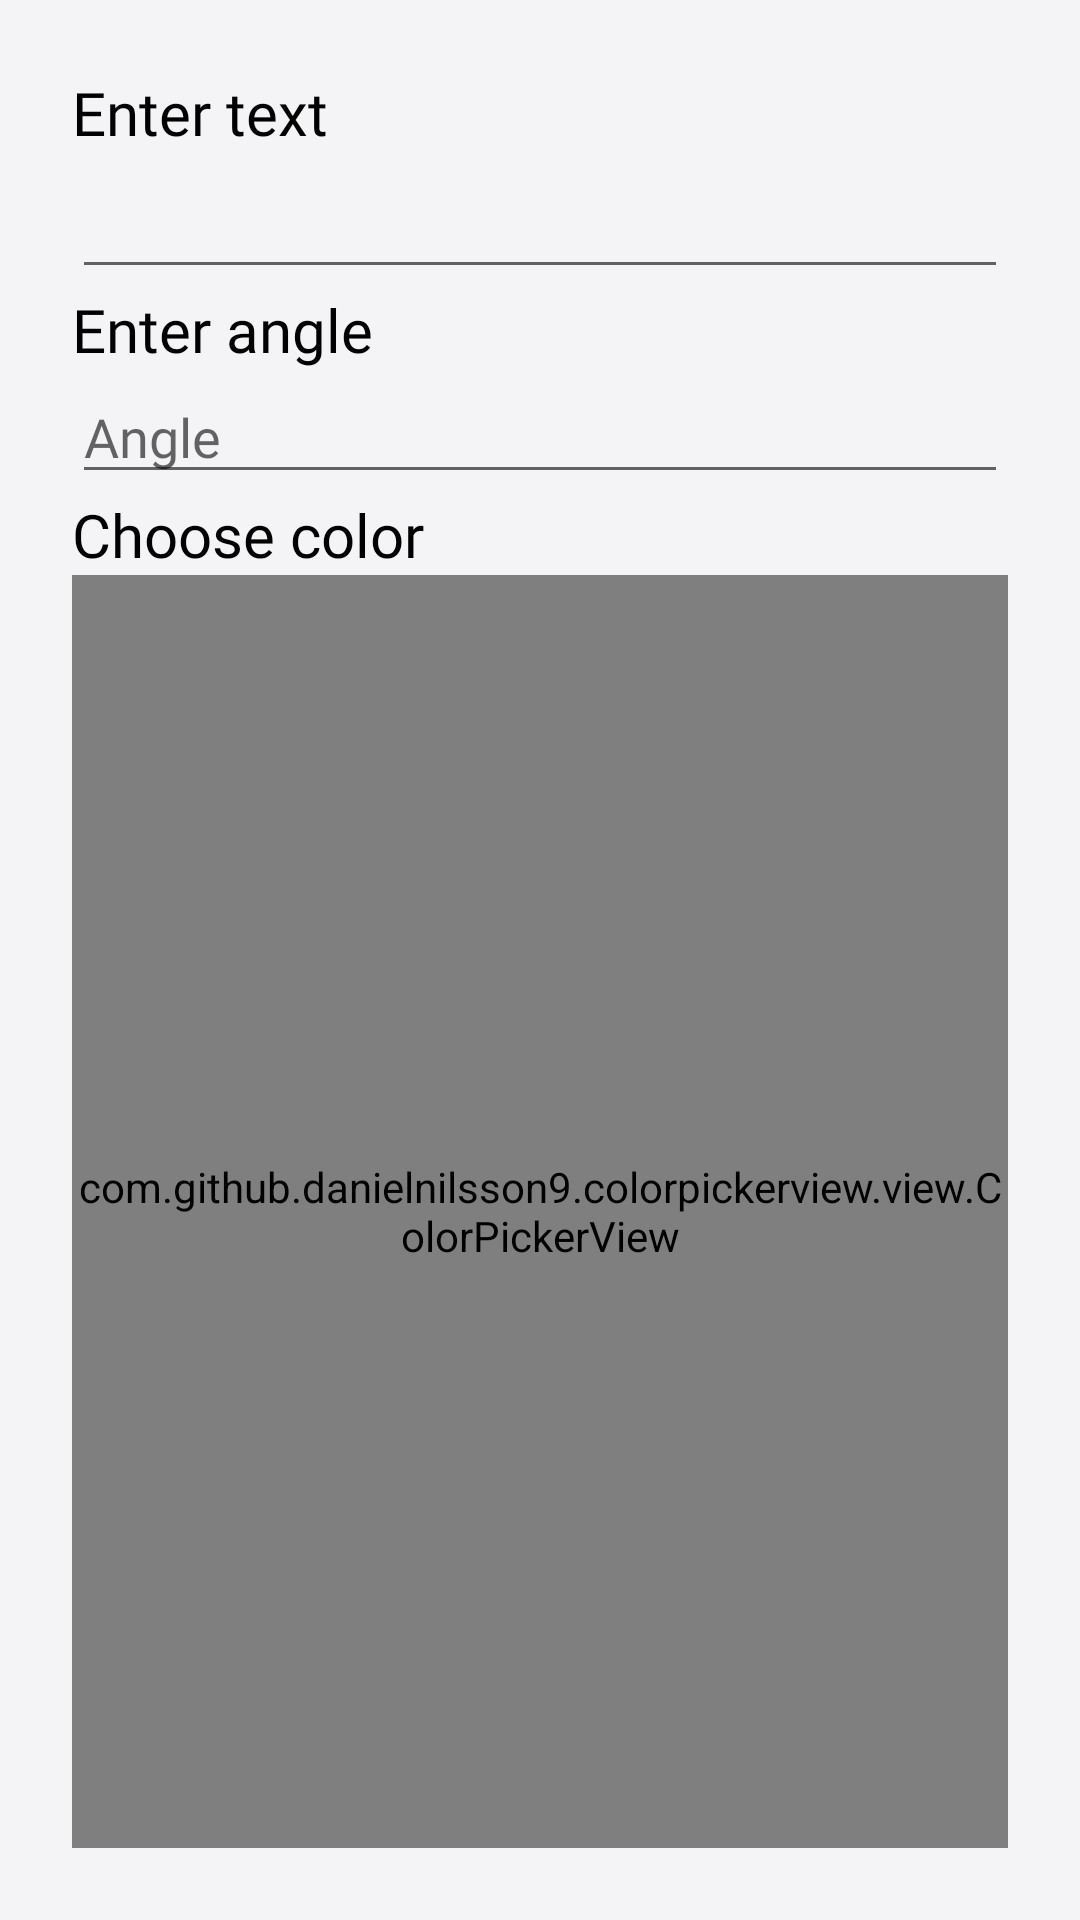

Android layout source for this screen:
<!-- AndroidManifest.xml: application theme AppThemeWhite -->
<!-- res/layout/add_watermark_dialog.xml -->
<?xml version="1.0" encoding="utf-8"?>
<LinearLayout xmlns:android="http://schemas.android.com/apk/res/android"
    android:layout_width="match_parent"
    android:layout_height="match_parent"
    xmlns:picker="http://schemas.android.com/apk/res-auto"
    android:orientation="vertical"
    android:padding="24dp">

    <TextView
        android:layout_width="wrap_content"
        android:layout_height="wrap_content"
        android:fontFamily="@font/sarabunregular"
        android:text="@string/enter_watermark_text"
        android:textColor="@color/black"
        android:textSize="20sp" />

    <com.google.android.material.textfield.TextInputLayout
        android:layout_width="match_parent"
        android:layout_height="wrap_content">

        <com.google.android.material.textfield.TextInputEditText
            android:id="@+id/watermarkText"
            android:layout_width="match_parent"
            android:layout_height="wrap_content"
            android:inputType="text"
            android:padding="5dp" />
    </com.google.android.material.textfield.TextInputLayout>

    <TextView
        android:layout_width="wrap_content"
        android:layout_height="wrap_content"
        android:fontFamily="@font/sarabunregular"
        android:text="@string/enter_watermark_angle"
        android:textColor="@color/black"
        android:textSize="20sp" />

    <EditText
        android:id="@+id/watermarkAngle"
        android:layout_width="match_parent"
        android:layout_height="wrap_content"
        android:ems="10"
        android:hint="@string/watermark_angle"
        android:fontFamily="@font/sarabunregular"
        android:inputType="number" />

    <TextView
        android:layout_width="wrap_content"
        android:layout_height="wrap_content"
        android:text="@string/choose_watermark_color"
        android:fontFamily="@font/sarabunregular"
        android:textColor="@color/black"
        android:textSize="20sp" />

    
    <com.github.danielnilsson9.colorpickerview.view.ColorPickerView
        android:id="@+id/watermarkColor"
        android:layout_width="match_parent"
        android:layout_height="match_parent"
        picker:alphaChannelVisible="true"/>

    <TextView
        android:layout_width="wrap_content"
        android:layout_height="wrap_content"
        android:text="@string/enter_watermark_font_size"
        android:fontFamily="@font/sarabunregular"
        android:textSize="20sp" />

    <EditText
        android:id="@+id/watermarkFontSize"
        android:layout_width="match_parent"
        android:layout_height="wrap_content"
        android:ems="10"
        android:fontFamily="@font/sarabunregular"
        android:hint="@string/watermark_font_size"
        android:inputType="number" />

    <TextView
        android:layout_width="wrap_content"
        android:fontFamily="@font/sarabunregular"
        android:layout_height="wrap_content"
        android:text="@string/choose_watermark_font_family"
        android:textSize="20sp" />

    <Spinner
        android:id="@+id/watermarkFontFamily"
        android:layout_width="match_parent"
        android:layout_height="wrap_content"
        android:ems="10"
        android:spinnerMode="dropdown" />

    <TextView
        android:layout_width="wrap_content"
        android:layout_height="wrap_content"
        android:text="@string/choose_watermark_style"
        android:fontFamily="@font/sarabunregular"
        android:textSize="20sp" />

    <Spinner
        android:id="@+id/watermarkStyle"
        android:layout_width="match_parent"
        android:layout_height="wrap_content"
        android:ems="10"
        android:spinnerMode="dropdown" />


</LinearLayout>
<!-- resources referenced by this layout -->
<resources>
  <color name="black">#000000</color>
  <string name="choose_watermark_color">Choose color</string>
  <string name="choose_watermark_font_family">Choose font family</string>
  <string name="choose_watermark_style">Choose style</string>
  <string name="enter_watermark_angle">Enter angle</string>
  <string name="enter_watermark_font_size">Enter font size</string>
  <string name="enter_watermark_text">Enter text</string>
  <string name="watermark_angle">Angle</string>
  <string name="watermark_font_size">Font size</string>
  <style name="AppThemeWhite" parent="Theme.AppCompat.Light.NoActionBar">
          
          <item name="colorPrimary">@color/colorPrimary</item>
          <item name="colorPrimaryDark">@color/colorPrimaryDark</item>
          <item name="colorAccent">@color/colorAccent</item>
          <item name="android:iconTint" tools:targetApi="o">@color/colorGray</item>
          <item name="android:windowBackground">@color/windowBackground_light</item>
          <item name="titleToolbarTextColor">@color/mb_white</item>
          <item name="iconTintOnCard">@color/colorPrimary</item>
          <item name="historyIconColor">@color/colorPrimary</item>
          <item name="customDividerColor">@color/black</item>
          <item name="navigationIconTint">@color/colorGray</item>
          <item name="bottomSheetColor">?attr/colorPrimary</item>
          <item name="bottomSheetTextColor">@color/mb_white</item>
          <item name="bannerBackgroundColor">@color/colorAccent</item>
          <item name="similarBgColor">@color/mb_white</item>
          <item name="bottomSheetBgColor">@color/windowBackground_light</item>
          <item name="lockIconTintColor">@color/black</item>
          <item name="actionMenuTextColor">@color/mb_white</item>
          <item name="searchFileRaw">@raw/search_file_dark</item>
          <item name="android:actionMenuTextColor">@color/mb_white</item>
  
      </style>
  <color name="colorPrimary">#2f80ed</color>
  <color name="colorPrimaryDark">#0055ba</color>
  <color name="colorAccent">#73afff</color>
  <color name="colorGray">#607D8B</color>
  <color name="windowBackground_light">#F4F4F6</color>
</resources>
